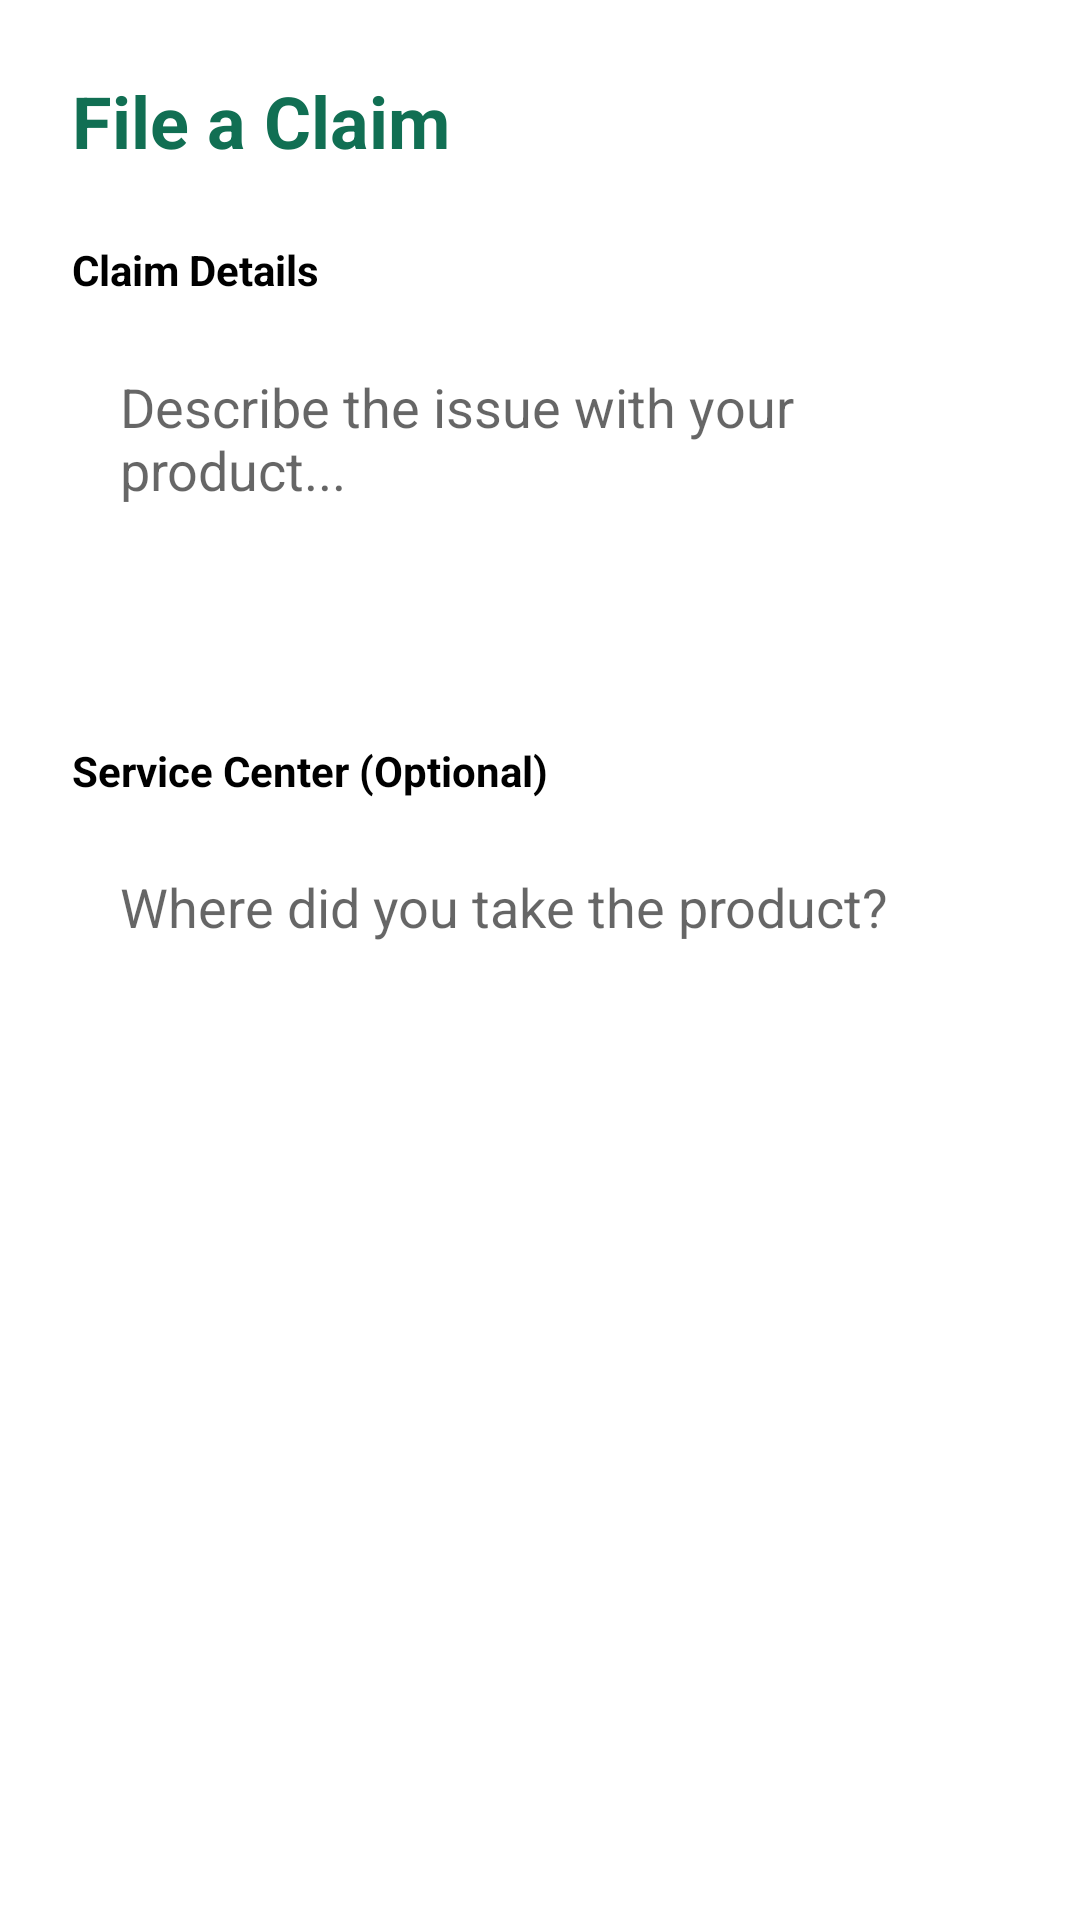

The Android layout XML behind this screen, and the referenced resources:
<!-- AndroidManifest.xml: application theme Theme.WarranyManagement -->
<!-- res/layout/activity_add_claim.xml -->
<?xml version="1.0" encoding="utf-8"?>
<ScrollView xmlns:android="http://schemas.android.com/apk/res/android"
    android:layout_width="match_parent"
    android:layout_height="match_parent"
    android:background="@color/white"
    android:fillViewport="true">

    <LinearLayout
        android:layout_width="match_parent"
        android:layout_height="wrap_content"
        android:orientation="vertical"
        android:padding="24dp">

        <TextView
            android:layout_width="wrap_content"
            android:layout_height="wrap_content"
            android:text="File a Claim"
            android:textColor="@color/primary_green"
            android:textSize="24sp"
            android:textStyle="bold" />

        <TextView
            android:layout_width="wrap_content"
            android:layout_height="wrap_content"
            android:layout_marginTop="24dp"
            android:text="Claim Details"
            android:textColor="@color/black"
            android:textStyle="bold" />

        <EditText
            android:id="@+id/etClaimDescription"
            android:layout_width="match_parent"
            android:layout_height="120dp"
            android:layout_marginTop="8dp"
            android:background="@drawable/edit_text_background"
            android:gravity="top"
            android:hint="Describe the issue with your product..."
            android:padding="16dp" />

        <TextView
            android:layout_width="wrap_content"
            android:layout_height="wrap_content"
            android:layout_marginTop="20dp"
            android:text="Service Center (Optional)"
            android:textColor="@color/black"
            android:textStyle="bold" />

        <EditText
            android:id="@+id/etServiceCenter"
            android:layout_width="match_parent"
            android:layout_height="56dp"
            android:layout_marginTop="8dp"
            android:background="@drawable/edit_text_background"
            android:hint="Where did you take the product?"
            android:paddingHorizontal="16dp" />

        <Button
            android:id="@+id/btnSubmitClaim"
            android:layout_width="match_parent"
            android:layout_height="56dp"
            android:layout_marginTop="32dp"
            android:background="@drawable/button_green_rounded"
            android:text="Submit Claim"
            android:textAllCaps="false"
            android:textColor="@color/white"
            android:textSize="18sp"
            android:textStyle="bold" />

    </LinearLayout>
</ScrollView>
<!-- resources referenced by this layout -->
<resources>
  <color name="black">#FF000000</color>
  <color name="primary_green">#116F53</color>
  <color name="white">#FFFFFFFF</color>
  <style name="Theme.WarranyManagement" parent="Theme.MaterialComponents.Light.NoActionBar">
          <item name="colorPrimary">@color/primary_green</item>
          <item name="colorPrimaryVariant">@color/secondary_green</item>
          <item name="colorOnPrimary">@color/white</item>
          <item name="colorSecondary">@color/accent_green</item>
          <item name="colorSecondaryVariant">@color/accent_green</item>
          <item name="colorOnSecondary">@color/black</item>
          <item name="android:statusBarColor">@color/primary_green</item>
      </style>
  <color name="secondary_green">#145A48</color>
  <color name="accent_green">#2ECC71</color>
</resources>
